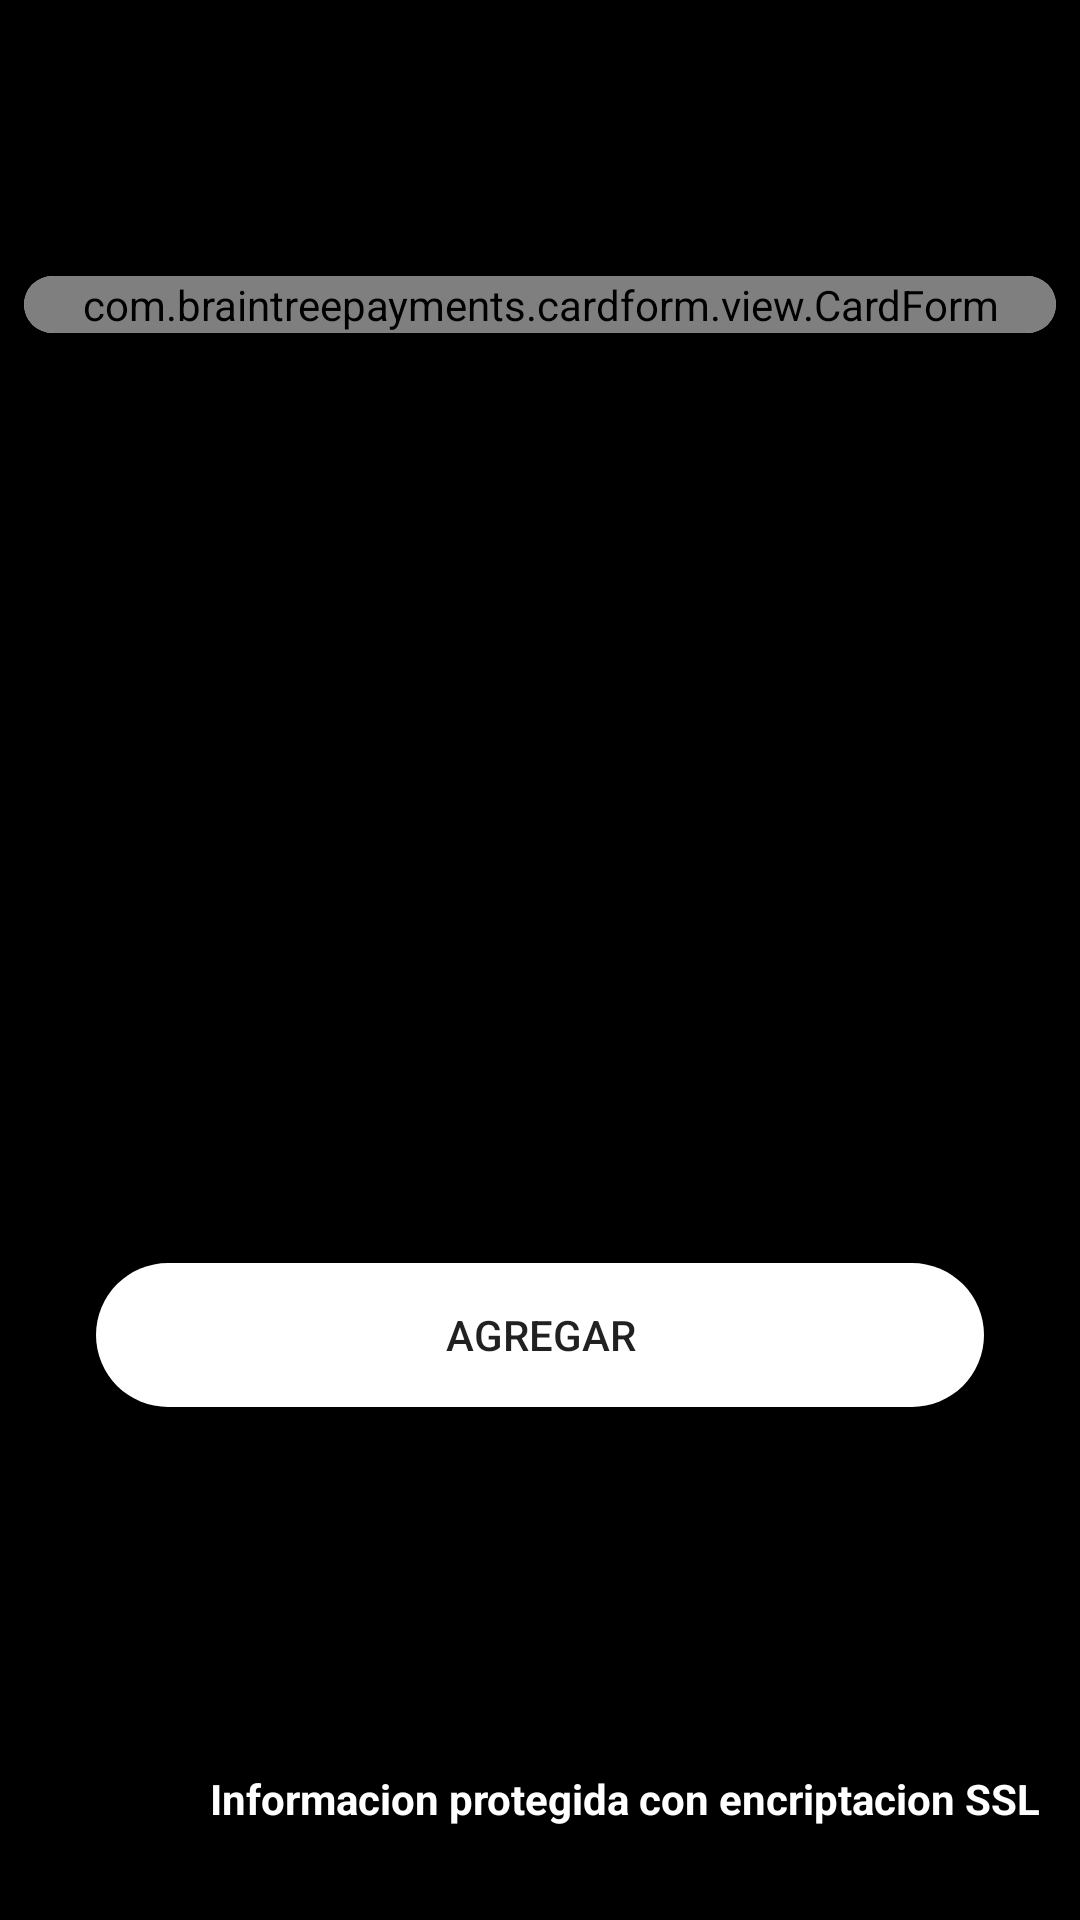

Here is an Android app screen rendered from its layout file. Give the layout XML and the strings, colors and styles it references.
<!-- AndroidManifest.xml: activity theme BgTheme -->
<!-- res/layout/activity_pago.xml -->
<?xml version="1.0" encoding="utf-8"?>
<androidx.coordinatorlayout.widget.CoordinatorLayout xmlns:android="http://schemas.android.com/apk/res/android"
    xmlns:app="http://schemas.android.com/apk/res-auto"
    xmlns:tools="http://schemas.android.com/tools"
    android:layout_width="match_parent"
    android:layout_height="match_parent"
    android:fitsSystemWindows="true"
    tools:context=".Controllers.Clients.PagoActivity">
    <include layout="@layout/action_bar_toollbar"/>


    <androidx.cardview.widget.CardView
        android:layout_width="match_parent"
        android:layout_height="wrap_content"
        app:cardCornerRadius="10dp"
        app:cardElevation="8dp"
        android:layout_marginTop="80dp"
        app:cardPreventCornerOverlap="false"
        app:cardUseCompatPadding="true">

        <com.braintreepayments.cardform.view.CardForm
            android:layout_width="match_parent"
            android:layout_height="wrap_content"
            android:id="@+id/card_form"
            android:foregroundTint="@android:color/black"
            />
    </androidx.cardview.widget.CardView>
    <Button
        android:id="@+id/btnagregar"
        android:layout_width="match_parent"
        android:layout_height="wrap_content"
        android:text="Agregar"
        android:layout_gravity="center"
        android:background="@drawable/button_login_rounded"
        android:textAlignment="center"
        android:textAllCaps="true"
        android:layout_marginTop="250dp"
        android:layout_marginStart="32dp"
        android:layout_marginEnd="32dp"
        />
    <TextView
        android:layout_width="match_parent"
        android:layout_height="wrap_content"
        android:text="Informacion protegida con encriptacion SSL"
        android:layout_marginTop="590dp"
        android:textColor="@color/colorWhite"
        android:layout_marginStart="70dp"
        android:drawableStart="@drawable/ic_baseline_security_24"
        android:textStyle="bold"/>
</androidx.coordinatorlayout.widget.CoordinatorLayout>
<!-- res/layout/action_bar_toollbar.xml (included above) -->
<?xml version="1.0" encoding="utf-8"?>
<com.google.android.material.appbar.AppBarLayout xmlns:android="http://schemas.android.com/apk/res/android"
    android:layout_width="match_parent"
    android:layout_height="wrap_content">

    <androidx.appcompat.widget.Toolbar
        android:id="@+id/toolbar"
        android:layout_width="match_parent"
        android:layout_height="wrap_content"
        android:theme="@style/ThemeOverlay.MaterialComponents.Dark.ActionBar"
        android:background="@android:color/black"/>

</com.google.android.material.appbar.AppBarLayout>
<!-- resources referenced by this layout -->
<resources>
  <color name="colorWhite">#fff</color>
  <!-- drawable button_login_rounded (drawable) -->
  <?xml version="1.0" encoding="utf-8"?>
  <shape xmlns:android="http://schemas.android.com/apk/res/android"
      android:shape="rectangle" android:padding="10dp">
      <corners android:radius="40dp"/>
      <solid android:color="#fff"/>
  </shape>
  <style name="BgTheme" parent="Theme.AppCompat.Light.NoActionBar">
          <item name="android:windowBackground">@android:color/black</item>
          <item name="android:windowFullscreen">true</item>
      </style>
</resources>
